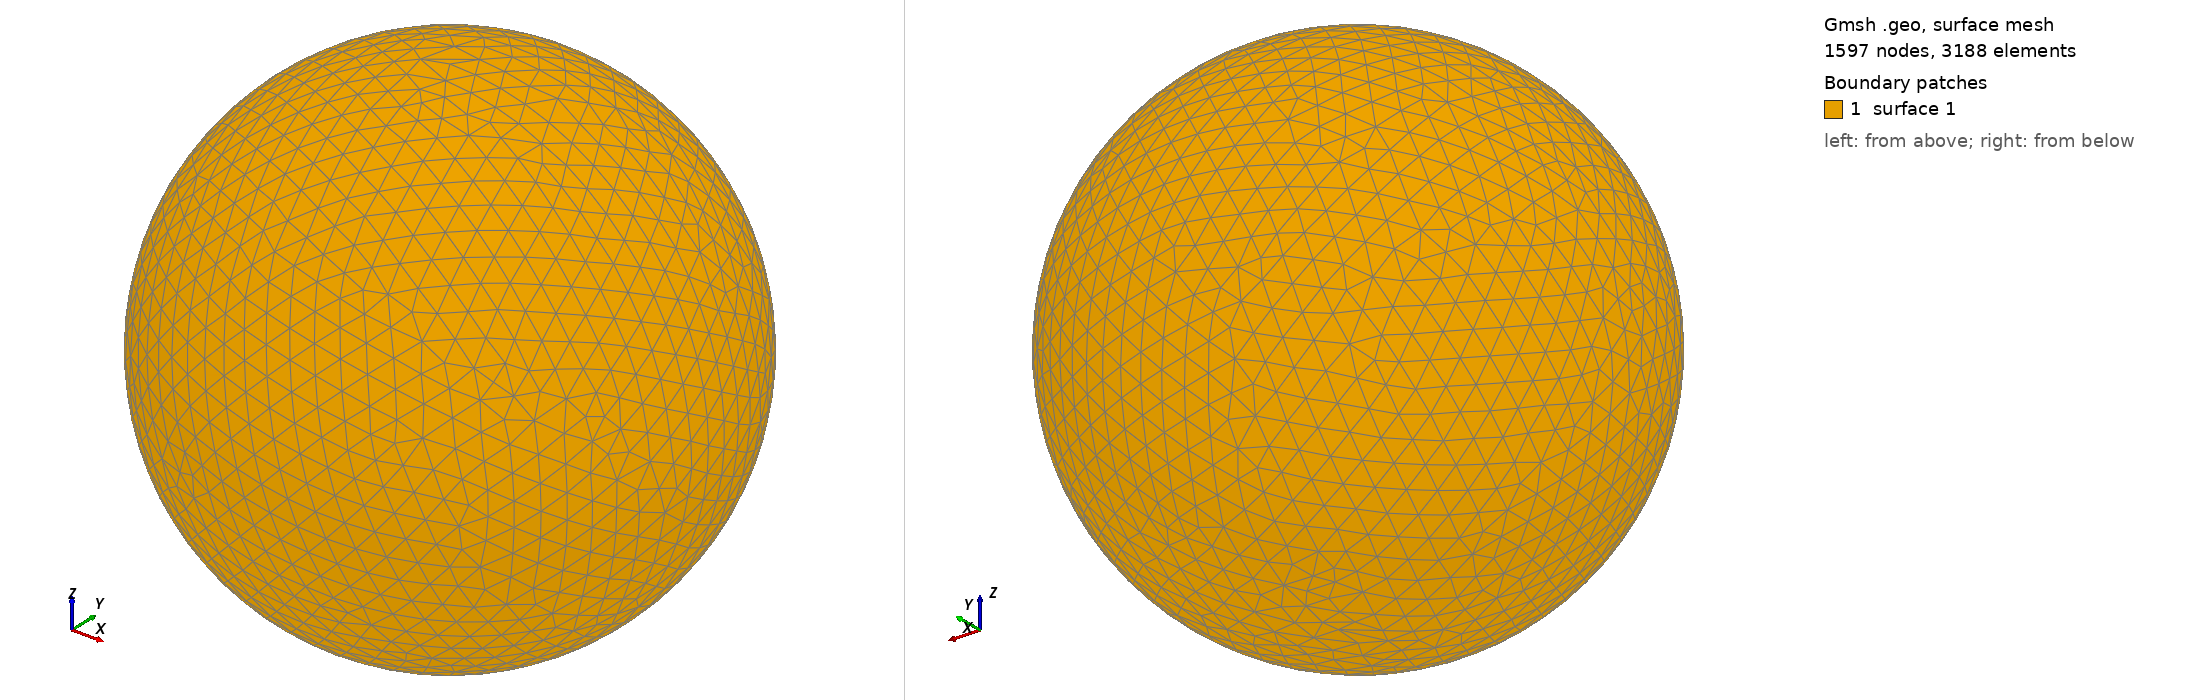

Gmsh geometry script, surface-meshed: 1597 nodes, 3188 surface elements. Boundary patches (legend numbers): 1 surface 1. Left view from above one corner, right view from below the opposite corner. The script declares no physical surfaces, so the legend lists its geometric surfaces. The drawing asked Gmsh for element sizes between 1% and 20% of the model's largest extent; the script's own settings can give other sizes.

=== shot1460.geo (drawn) ===
SetFactory("OpenCASCADE");
Point(1) = {0,0,0,0};
Sphere(1) = {0,0,0,0.05131000};
MeshSize{ PointsOf{ Surface{:}; } } = 0.005131000;
Mesh.ElementOrder=1;
Mesh.Format=39;
